7-way image classification set "main" from GitHub (CodeFreak2186/deeptech2026-Quadbits); label vocabulary: bridge defect, clean - no defect, etch defect, open circuit defect, particle contamination, scratch defect, thermal defect.

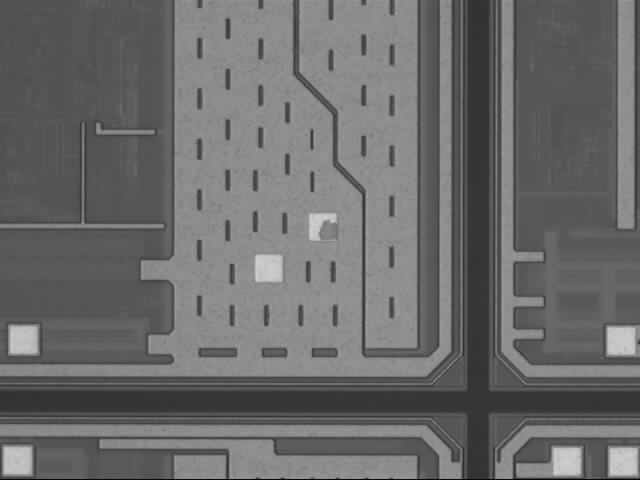
Label: etch defect

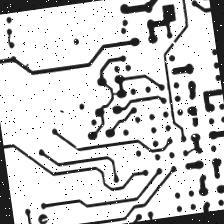
Label: open circuit defect

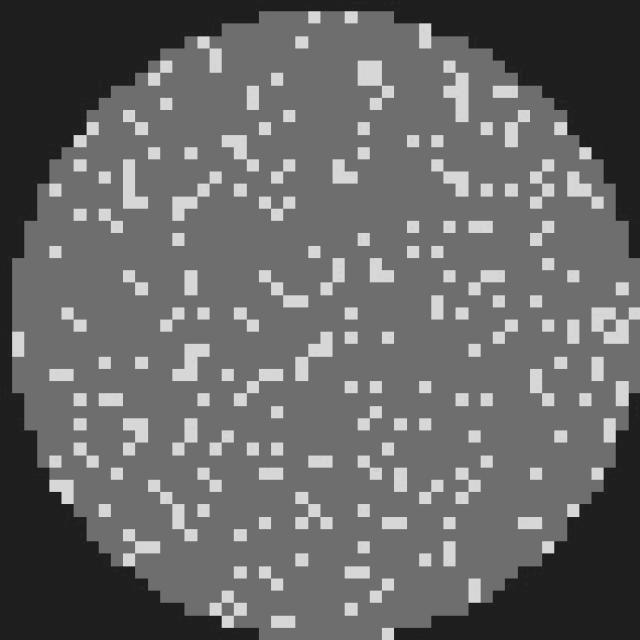
Label: clean - no defect

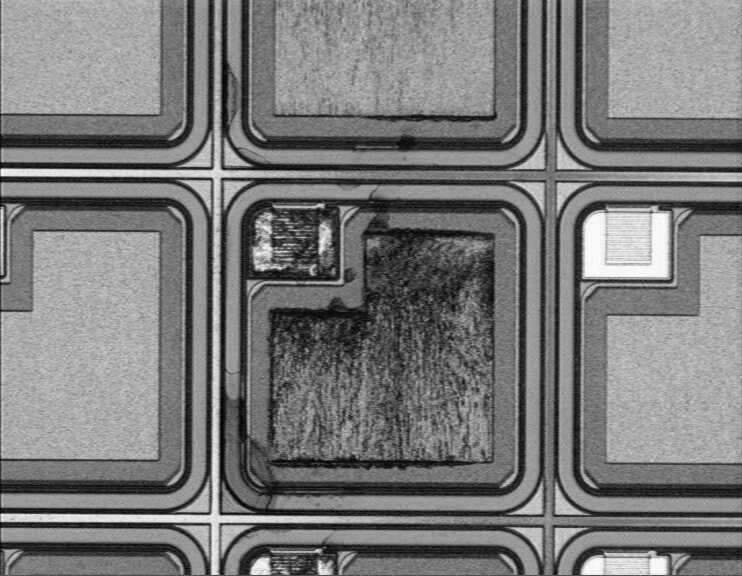
Label: thermal defect

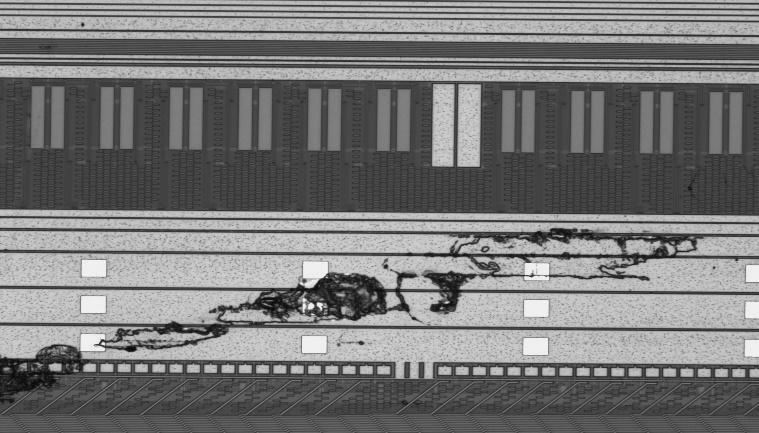
Label: scratch defect

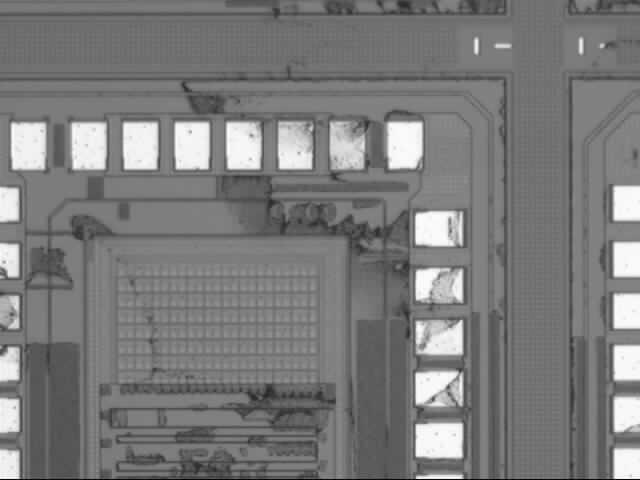
Label: particle contamination
